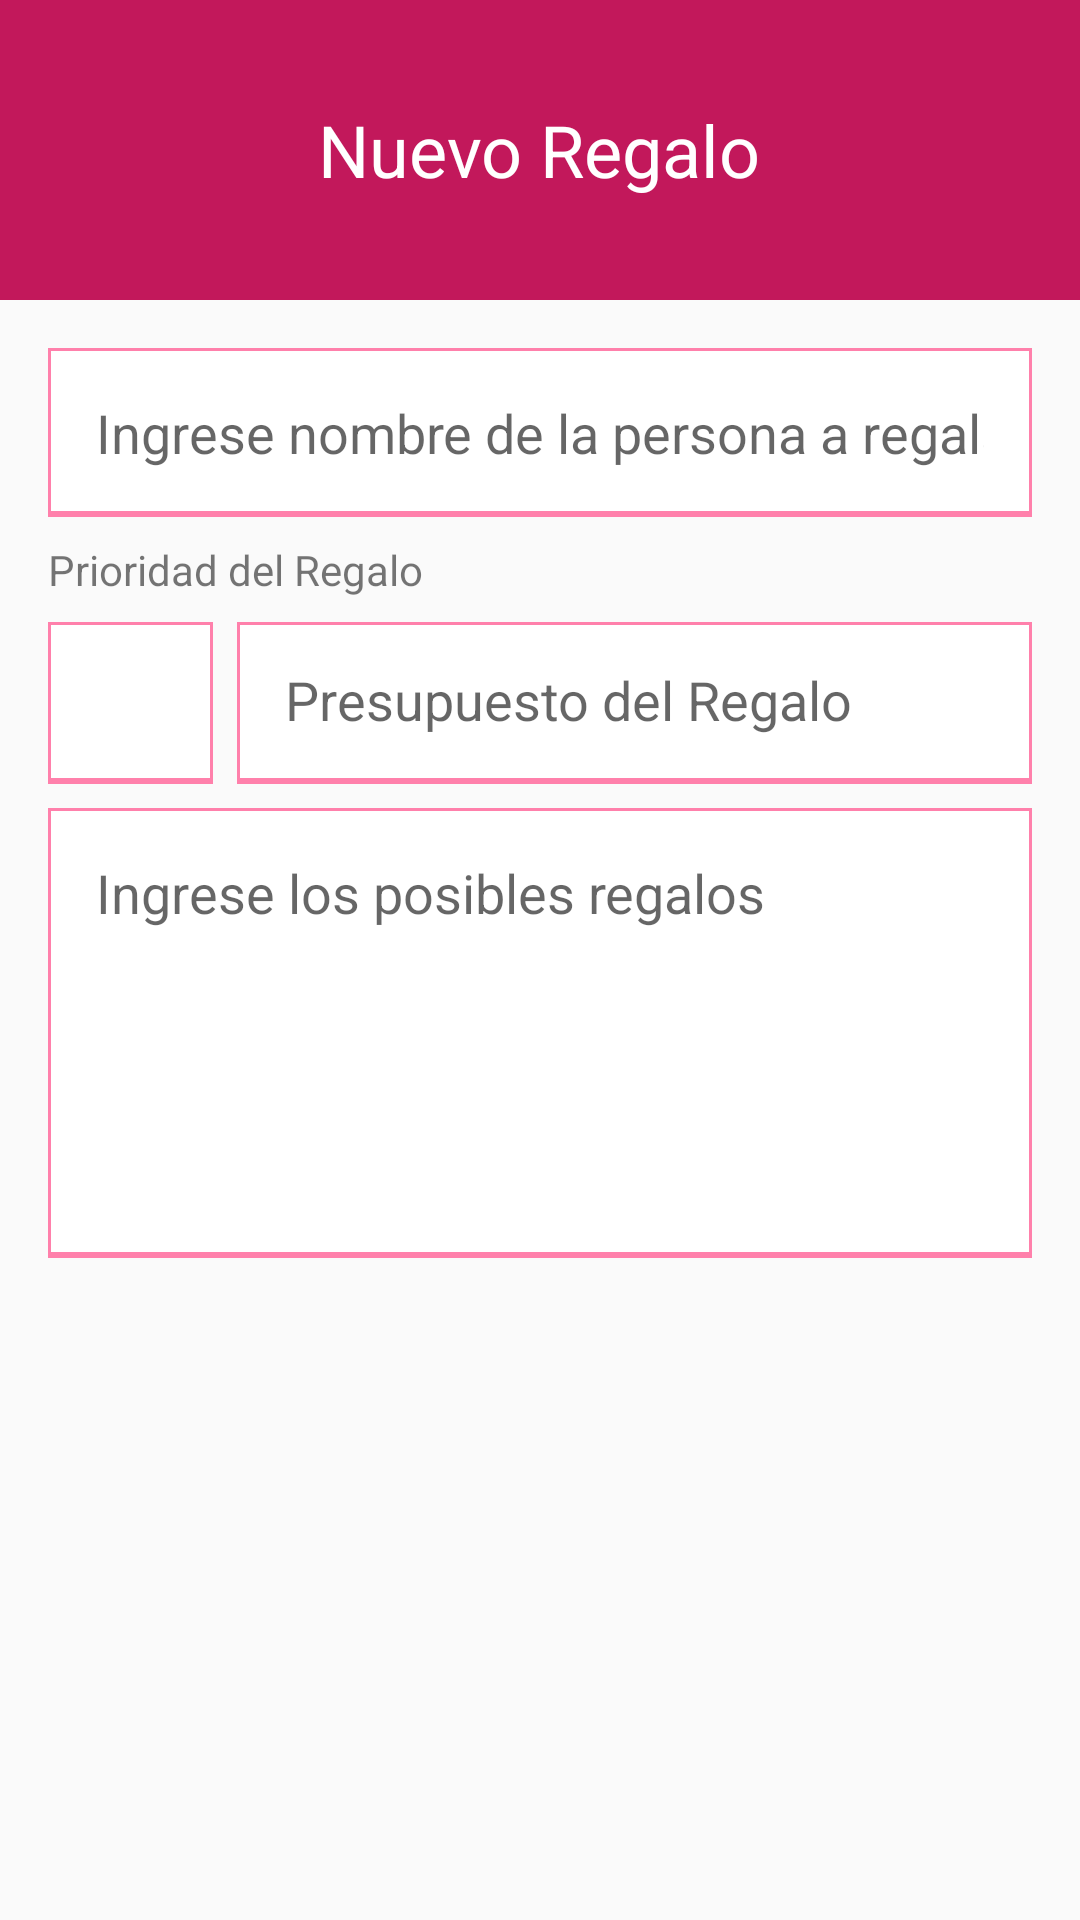

Write the Android layout XML for this screen, with the resource values it uses.
<!-- AndroidManifest.xml: application theme AppTheme -->
<!-- res/layout/activity_new_gift.xml -->
<?xml version="1.0" encoding="utf-8"?>
<LinearLayout xmlns:android="http://schemas.android.com/apk/res/android"
    xmlns:tools="http://schemas.android.com/tools"
    android:layout_width="match_parent"
    android:layout_height="match_parent"
    android:orientation="vertical"
    tools:context="cl.aguzman.prueba2.NewEvent">


    <RelativeLayout
        android:layout_width="match_parent"
        android:layout_height="100dp"
        android:background="@color/colorPrimaryDark"
        android:padding="@dimen/fab_margin">

        <TextView
            android:layout_width="wrap_content"
            android:layout_height="wrap_content"
            android:textColor="@color/colorTextWhite"
            android:textSize="@dimen/headline_size"
            android:layout_centerInParent="true"
            android:layout_marginBottom="@dimen/margin_content_aareas"
            android:text="Nuevo Regalo" />

    </RelativeLayout>

    <LinearLayout
        android:layout_width="match_parent"
        android:layout_height="match_parent"
        android:orientation="vertical"
        android:scrollbarAlwaysDrawVerticalTrack="true"
        android:padding="@dimen/fab_margin">

        <EditText
            android:id="@+id/namePersonEdit"
            android:layout_width="match_parent"
            android:layout_height="wrap_content"
            android:background="@drawable/edit_text_style"
            android:hint="@string/name_person"
            android:inputType="text"
            android:padding="@dimen/fab_margin" />

        <LinearLayout
            android:layout_width="match_parent"
            android:layout_height="wrap_content"
            android:layout_marginBottom="@dimen/margin_content_aareas"
            android:layout_marginTop="@dimen/margin_content_aareas"
            android:orientation="vertical">

            <TextView
                android:layout_width="match_parent"
                android:layout_height="wrap_content"
                android:layout_marginBottom="@dimen/margin_content_aareas"
                android:text="@string/priority_gift" />

            <LinearLayout
                android:layout_width="match_parent"
                android:layout_height="wrap_content"
                android:layout_weight="2"
                android:orientation="horizontal">

                <Spinner
                    android:id="@+id/priorityOptions"
                    android:layout_width="wrap_content"
                    android:layout_height="54dp"
                    android:layout_weight="2"
                    android:background="@drawable/edit_text_style"
                    android:spinnerMode="dialog" />

                <EditText
                    android:id="@+id/priceGiftEdit"
                    android:layout_width="wrap_content"
                    android:layout_height="54dp"
                    android:layout_marginLeft="@dimen/margin_content_aareas"
                    android:layout_weight="2"
                    android:background="@drawable/edit_text_style"
                    android:ems="10"
                    android:hint="@string/budget_gift"
                    android:inputType="number"
                    android:padding="@dimen/fab_margin" />

            </LinearLayout>

        </LinearLayout>

        <EditText
            android:id="@+id/descriptionGiftEdit"
            android:layout_width="match_parent"
            android:layout_height="wrap_content"
            android:height="150dp"
            android:background="@drawable/edit_text_style"
            android:gravity="top"
            android:hint="@string/description_gift"
            android:padding="@dimen/fab_margin" />
    </LinearLayout>


</LinearLayout>
<!-- resources referenced by this layout -->
<resources>
  <color name="colorPrimaryDark">#C2185B</color>
  <color name="colorTextWhite">#FFFFFF</color>
  <dimen name="fab_margin">16dp</dimen>
  <dimen name="headline_size">24sp</dimen>
  <dimen name="margin_content_aareas">8dp</dimen>
  <!-- drawable edit_text_style (drawable) -->
  <?xml version="1.0" encoding="utf-8"?>
  <layer-list xmlns:android="http://schemas.android.com/apk/res/android">
      <item>
          <shape android:shape="rectangle">
              <solid android:color="@color/colorAccent" />
              <padding
                  android:bottom="2dp"
                  android:left="1dp"
                  android:right="1dp"
                  android:top="1dp" />
          </shape>
      </item>
  
      <item>
          <shape android:shape="rectangle">
              <solid android:color="#fff" />
              <padding
                  android:bottom="1dp"
                  android:left="1dp"
                  android:right="1dp"
                  android:top="1dp" />
          </shape>
      </item>
  
  
  </layer-list>
  <string name="budget_gift">Presupuesto del Regalo</string>
  <string name="description_gift">Ingrese los posibles regalos</string>
  <string name="name_person">Ingrese nombre de la persona a regalar</string>
  <string name="priority_gift">Prioridad del Regalo</string>
  <style name="AppTheme" parent="Theme.AppCompat.Light.DarkActionBar">
          
          <item name="colorPrimary">@color/colorPrimary</item>
          <item name="colorPrimaryDark">@color/colorPrimaryDark</item>
          <item name="colorAccent">@color/colorAccent</item>
      </style>
  <color name="colorAccent">#FF80AB</color>
  <color name="colorPrimary">#E91E63</color>
</resources>
